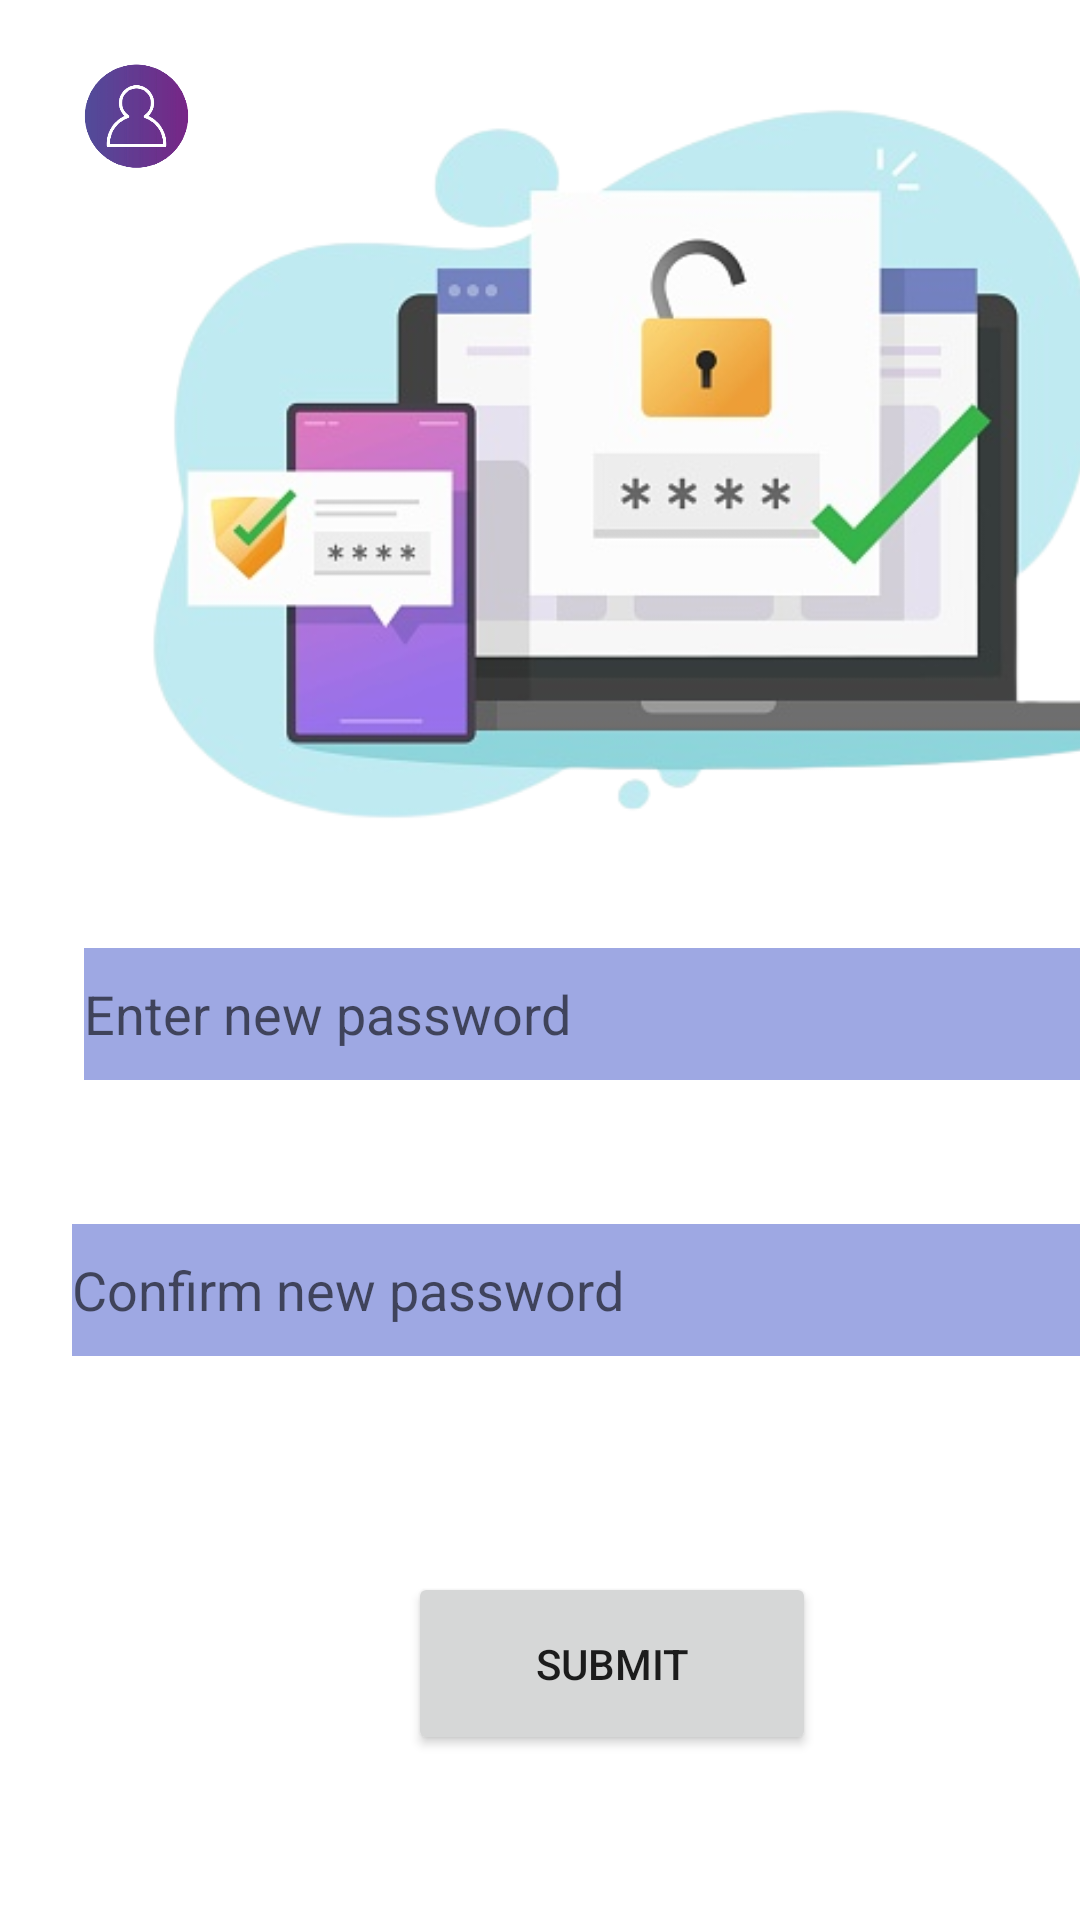

Produce the Android XML layout that renders to this screen, including the resource entries it uses.
<!-- AndroidManifest.xml: application theme Theme.CloudSecurity -->
<!-- res/layout/new_password.xml -->
<?xml version="1.0" encoding="utf-8"?>
<androidx.constraintlayout.widget.ConstraintLayout xmlns:android="http://schemas.android.com/apk/res/android"
    xmlns:app="http://schemas.android.com/apk/res-auto"
    xmlns:tools="http://schemas.android.com/tools"
    android:layout_width="match_parent"
    android:layout_height="match_parent">

    <ImageView
        android:id="@+id/create_login3"
        android:layout_width="83dp"
        android:layout_height="75dp"
        android:layout_marginStart="4dp"
        android:layout_marginTop="4dp"
        android:onClick="onClick"
        app:layout_constraintStart_toStartOf="parent"
        app:layout_constraintTop_toTopOf="parent"
        app:srcCompat="@drawable/login_create" />


    <EditText
        android:id="@+id/newpassword"
        android:layout_width="358dp"
        android:layout_height="44dp"
        android:layout_marginStart="28dp"
        android:layout_marginTop="316dp"
        android:background="#9EA8E3"
        android:hint="Enter new password"
        app:layout_constraintStart_toStartOf="parent"
        app:layout_constraintTop_toTopOf="parent" />

    <EditText
        android:id="@+id/confirm_newpassword"
        android:layout_width="358dp"
        android:layout_height="44dp"
        android:layout_marginStart="24dp"
        android:layout_marginTop="408dp"
        android:background="#9EA8E3"
        android:hint="Confirm new password"
        app:layout_constraintStart_toStartOf="parent"
        app:layout_constraintTop_toTopOf="parent" />

    <Button
        android:layout_width="136dp"
        android:layout_height="61dp"
        android:layout_marginStart="136dp"
        android:layout_marginTop="524dp"
        android:text="Submit"
        app:layout_constraintStart_toStartOf="parent"
        app:layout_constraintTop_toTopOf="parent" />

    <ImageView
        android:id="@+id/imageView6"
        android:layout_width="373dp"
        android:layout_height="312dp"
        android:layout_marginStart="20dp"
        android:layout_marginTop="4dp"
        app:layout_constraintStart_toStartOf="parent"
        app:layout_constraintTop_toTopOf="parent"
        app:srcCompat="@drawable/confirm_password" />
</androidx.constraintlayout.widget.ConstraintLayout>
<!-- resources referenced by this layout -->
<resources>
  <!-- drawable confirm_password: png bitmap (drawable, 94128 bytes) -->
  <!-- drawable login_create: png bitmap (drawable, 30676 bytes) -->
  <style name="Theme.CloudSecurity" parent="Theme.MaterialComponents.DayNight.DarkActionBar">
          
          <item name="colorPrimary">@color/purple_500</item>
          <item name="colorPrimaryVariant">@color/purple_700</item>
          <item name="colorOnPrimary">@color/white</item>
          
          <item name="colorSecondary">@color/teal_200</item>
          <item name="colorSecondaryVariant">@color/teal_700</item>
          <item name="colorOnSecondary">@color/black</item>
          
          <item name="android:statusBarColor">?attr/colorPrimaryVariant</item>
          
      </style>
  <!-- not gathered from this repository: default colours our renderer supplied (Android Studio template values) -->
  <color name="purple_500">#FF6200EE</color>
  <color name="purple_700">#FF3700B3</color>
  <color name="teal_200">#FF03DAC5</color>
  <color name="teal_700">#FF018786</color>
  <color name="black">#FF000000</color>
  <color name="white">#FFFFFFFF</color>
</resources>
